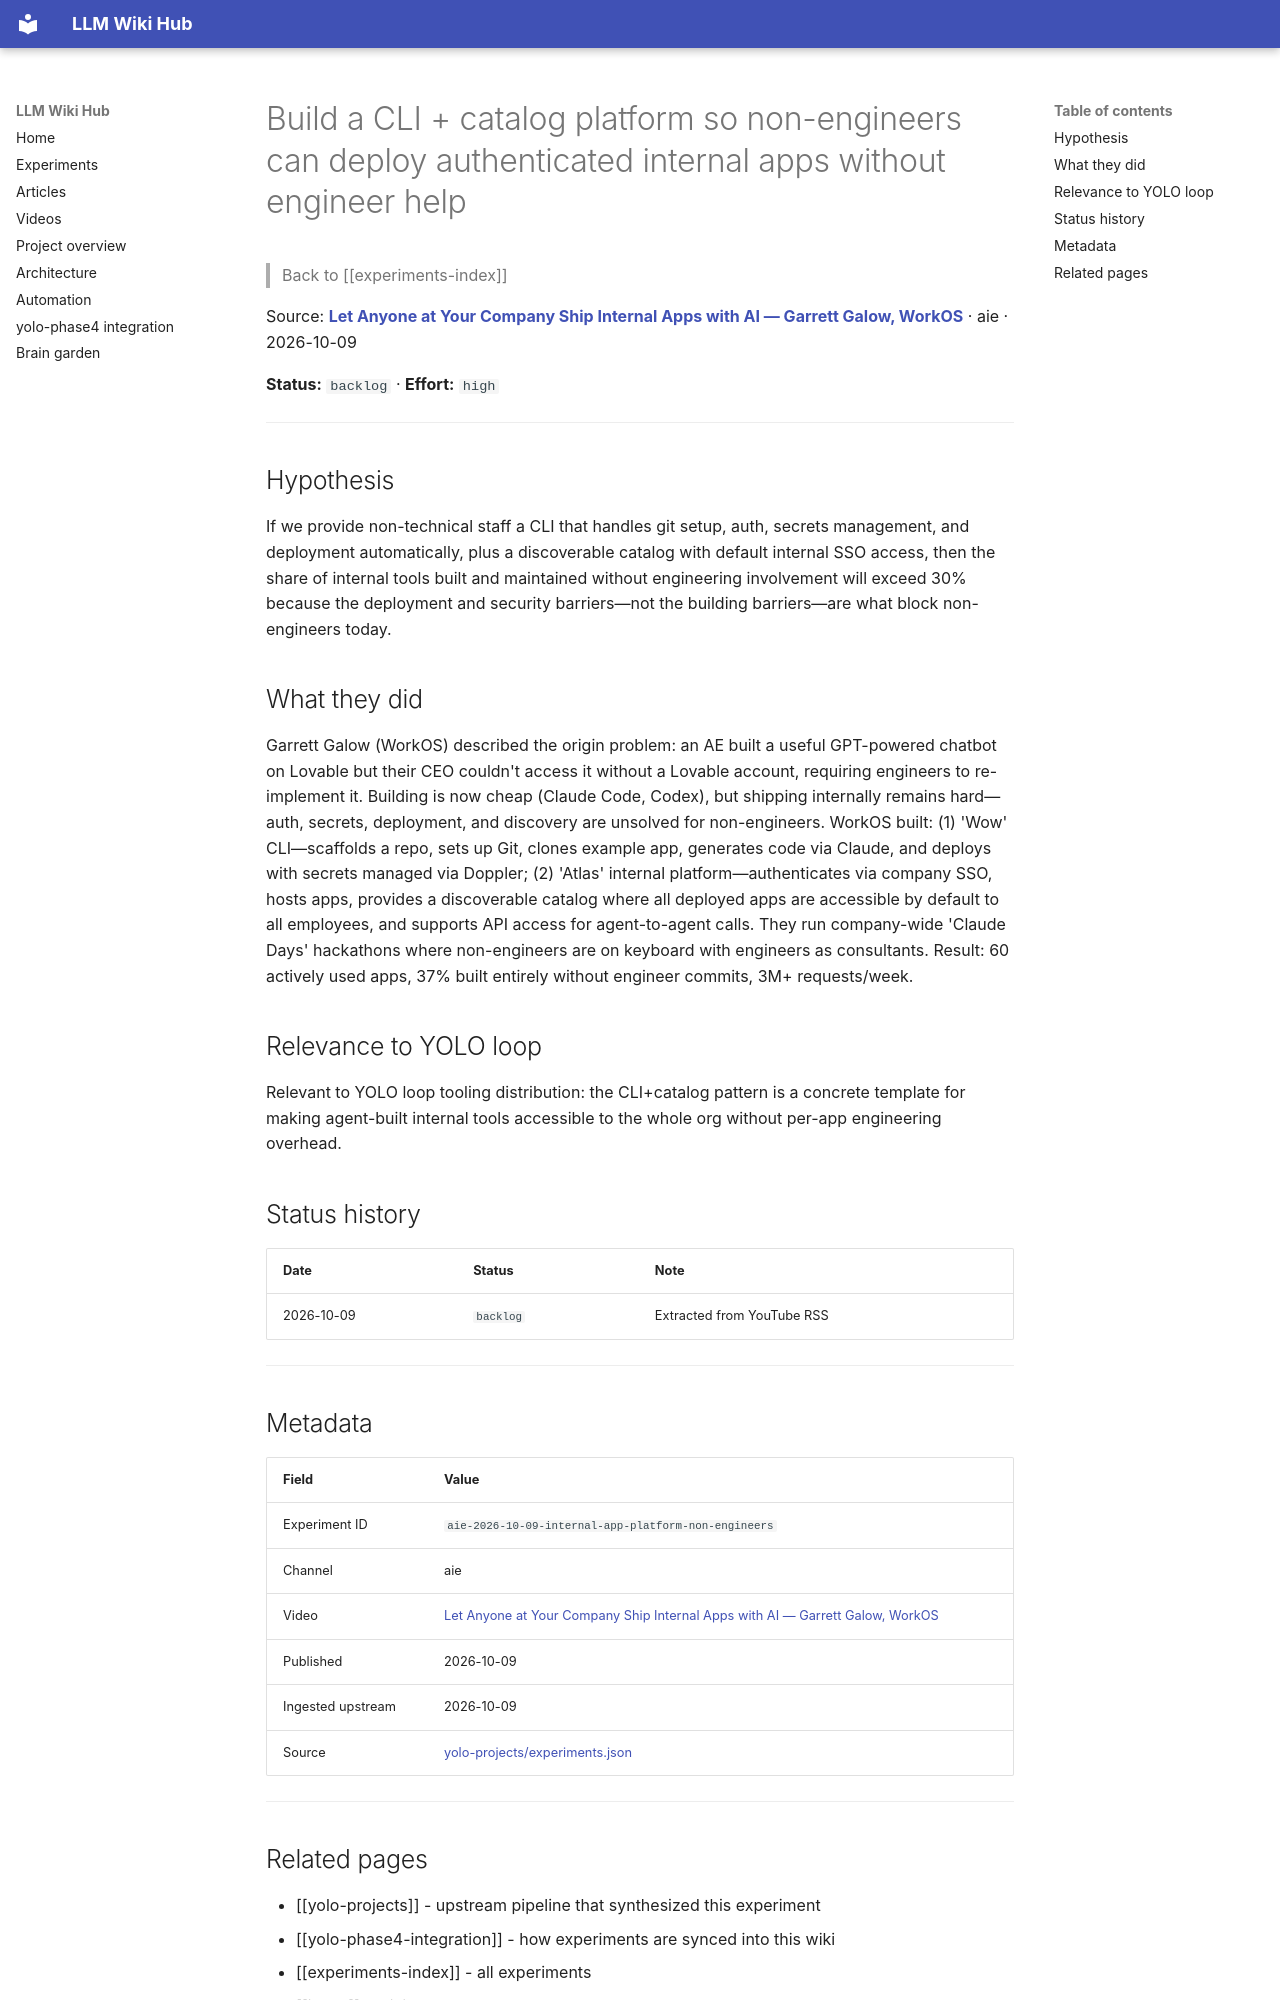

repository: Anguijm/llm-wiki-hub · page: experiments/aie-2026-10-09-internal-app-platform-non-engineers/index.html · generator: mkdocs

# Build a CLI + catalog platform so non-engineers can deploy authenticated internal apps without engineer help

> Back to [[experiments-index]]

Source: **[Let Anyone at Your Company Ship Internal Apps with AI — Garrett Galow, WorkOS](https://www.youtube.com/watch?v=HTzgC3FoYsI)** · aie · 2026-10-09

**Status:** `backlog` · **Effort:** `high`

---

## Hypothesis

If we provide non-technical staff a CLI that handles git setup, auth, secrets management, and deployment automatically, plus a discoverable catalog with default internal SSO access, then the share of internal tools built and maintained without engineering involvement will exceed 30% because the deployment and security barriers—not the building barriers—are what block non-engineers today.

## What they did

Garrett Galow (WorkOS) described the origin problem: an AE built a useful GPT-powered chatbot on Lovable but their CEO couldn't access it without a Lovable account, requiring engineers to re-implement it. Building is now cheap (Claude Code, Codex), but shipping internally remains hard—auth, secrets, deployment, and discovery are unsolved for non-engineers. WorkOS built: (1) 'Wow' CLI—scaffolds a repo, sets up Git, clones example app, generates code via Claude, and deploys with secrets managed via Doppler; (2) 'Atlas' internal platform—authenticates via company SSO, hosts apps, provides a discoverable catalog where all deployed apps are accessible by default to all employees, and supports API access for agent-to-agent calls. They run company-wide 'Claude Days' hackathons where non-engineers are on keyboard with engineers as consultants. Result: 60 actively used apps, 37% built entirely without engineer commits, 3M+ requests/week.

## Relevance to YOLO loop

Relevant to YOLO loop tooling distribution: the CLI+catalog pattern is a concrete template for making agent-built internal tools accessible to the whole org without per-app engineering overhead.

## Status history

| Date | Status | Note |
|---|---|---|
| 2026-10-09 | `backlog` | Extracted from YouTube RSS |

---

## Metadata

| Field | Value |
|---|---|
| Experiment ID | `aie-2026-10-09-internal-app-platform-non-engineers` |
| Channel | aie |
| Video | [Let Anyone at Your Company Ship Internal Apps with AI — Garrett Galow, WorkOS](https://www.youtube.com/watch?v=HTzgC3FoYsI) |
| Published | 2026-10-09 |
| Ingested upstream | 2026-10-09 |
| Source | [yolo-projects/experiments.json](https://github.com/Anguijm/yolo-projects/blob/main/experiments.json) |

---
